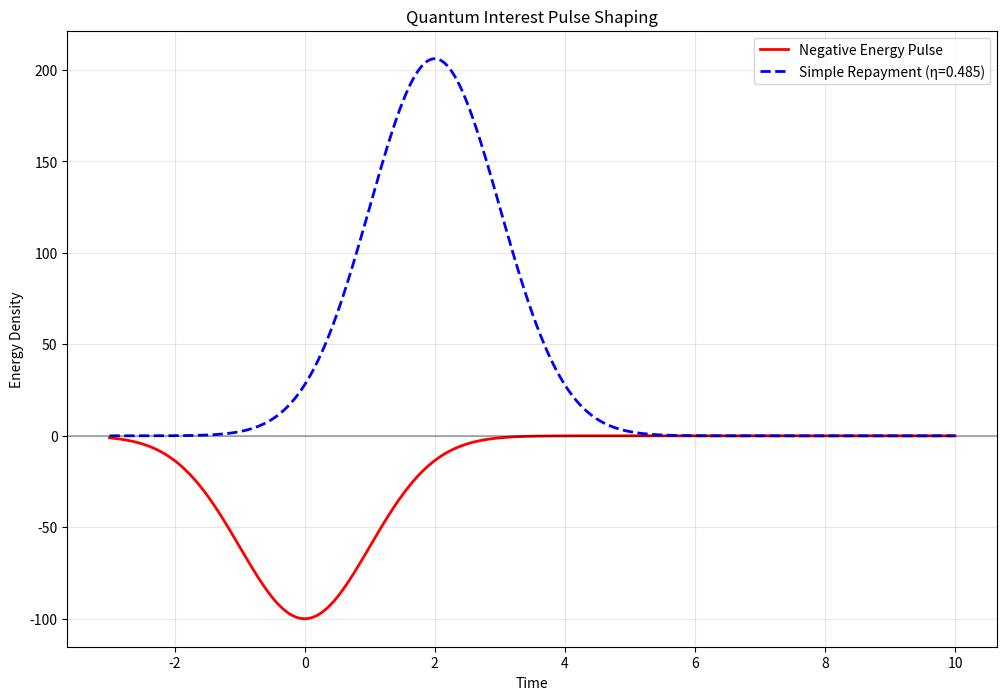

Python code for this plot:
"""
Quantum-Interest Trade-Off Optimization

Quantifies positive-energy "repayment" pulses and identifies pulse-shaping
protocols that minimize net overhead in negative energy generation.
"""

import numpy as np
from scipy.optimize import minimize, differential_evolution
from scipy.integrate import quad
from typing import Dict, List, Tuple, Optional
import logging
from dataclasses import dataclass
import matplotlib.pyplot as plt

logger = logging.getLogger(__name__)


@dataclass
class QuantumInterestPulse:
    """Represents a quantum interest pulse configuration."""
    A_minus: float      # Negative pulse amplitude
    A_plus: float       # Positive pulse amplitude  
    sigma: float        # Pulse width
    delay: float        # Time delay between pulses
    net_energy: float   # Net energy after repayment
    efficiency: float   # Energy efficiency ratio


def quantum_interest_bound(A_minus: float, sigma: float, kappa: float = np.pi**2/12) -> float:
    """
    Compute quantum interest bound for negative energy pulse.
    
    For a negative pulse ρ₋(t) = -A₋ exp[-t²/(2σ²)], the minimum positive
    repayment energy is: E₊ ≥ (π²/12σ²) |∫ ρ₋(t) dt|
    """
    negative_integral = A_minus * sigma * np.sqrt(2 * np.pi)
    return (kappa / sigma**2) * negative_integral


def negative_pulse(t: np.ndarray, A_minus: float, sigma: float, t_center: float = 0.0) -> np.ndarray:
    """Generate negative energy pulse: ρ₋(t) = -A₋ exp[-(t-t₀)²/(2σ²)]"""
    return -A_minus * np.exp(-(t - t_center)**2 / (2 * sigma**2))


def positive_pulse(t: np.ndarray, A_plus: float, sigma: float, delay: float) -> np.ndarray:
    """Generate positive repayment pulse: ρ₊(t) = A₊ exp[-(t-Δ)²/(2σ²)]"""
    return A_plus * np.exp(-(t - delay)**2 / (2 * sigma**2))


def optimize_quantum_interest_simple(A_minus: float, sigma: float, 
                                   kappa: float = np.pi**2/12) -> QuantumInterestPulse:
    """
    Find minimal positive pulse amplitude and optimal delay for quantum interest repayment.
    """
    # Minimum required positive amplitude from QI bound
    A_plus_min = quantum_interest_bound(A_minus, sigma, kappa)
    
    def cost_function(x):
        A_plus, delay = x
        
        # Penalty for violating QI bound
        qi_penalty = max(0, A_plus_min - A_plus) * 1e6
        
        # Minimize total positive energy (efficiency)
        positive_integral = A_plus * sigma * np.sqrt(2 * np.pi)
        
        # Penalty for very long delays (causality concerns)
        delay_penalty = 0.1 * delay**2 if delay > 5*sigma else 0
        
        return positive_integral + qi_penalty + delay_penalty
    
    # Initial guess
    x0 = [A_plus_min * 1.1, 2*sigma]
    bounds = [(A_plus_min, A_plus_min * 10), (0, 10*sigma)]
    
    result = minimize(cost_function, x0, bounds=bounds, method='L-BFGS-B')
    
    if result.success:
        A_plus_opt, delay_opt = result.x
        negative_integral = A_minus * sigma * np.sqrt(2 * np.pi)
        positive_integral = A_plus_opt * sigma * np.sqrt(2 * np.pi)
        net_energy = positive_integral - negative_integral
        efficiency = negative_integral / positive_integral
        
        return QuantumInterestPulse(
            A_minus=A_minus,
            A_plus=A_plus_opt,
            sigma=sigma,
            delay=delay_opt,
            net_energy=net_energy,
            efficiency=efficiency
        )
    else:
        logger.warning(f"Optimization failed for A_minus={A_minus}, sigma={sigma}")
        return None


def optimize_pulse_shape_advanced(A_minus: float, sigma: float, 
                                 n_pulses: int = 3) -> Dict:
    """
    Advanced optimization using multiple positive pulses for better efficiency.
    """
    def multi_pulse_positive(t, amplitudes, delays, widths):
        """Sum of multiple positive pulses"""
        total = np.zeros_like(t)
        for A, delay, width in zip(amplitudes, delays, widths):
            total += A * np.exp(-(t - delay)**2 / (2 * width**2))
        return total
    
    def cost_function(params):
        # params = [A1, A2, ..., An, delay1, delay2, ..., delayn, width1, width2, ..., widthn]
        n = n_pulses
        amplitudes = params[:n]
        delays = params[n:2*n]  
        widths = params[2*n:3*n]
        
        # Quantum interest constraint
        negative_integral = A_minus * sigma * np.sqrt(2 * np.pi)
        qi_bound = quantum_interest_bound(A_minus, sigma)
        
        # Total positive energy
        positive_integral = sum(A * w * np.sqrt(2 * np.pi) for A, w in zip(amplitudes, widths))
        
        # Penalty for violating QI bound
        qi_penalty = max(0, qi_bound - positive_integral) * 1e6
        
        # Efficiency term (minimize positive energy)
        efficiency_cost = positive_integral
        
        # Smoothness penalty (prefer similar widths)
        smoothness_penalty = 0.1 * np.sum((np.array(widths) - sigma)**2)
        
        return efficiency_cost + qi_penalty + smoothness_penalty
    
    # Parameter bounds
    bounds = []
    for i in range(n_pulses):
        bounds.append((0, quantum_interest_bound(A_minus, sigma) * 2))  # Amplitudes
    for i in range(n_pulses):
        bounds.append((0, 10*sigma))  # Delays
    for i in range(n_pulses):
        bounds.append((sigma/2, sigma*2))  # Widths
    
    # Use differential evolution for global optimization
    result = differential_evolution(cost_function, bounds, seed=42, maxiter=100)
    
    if result.success:
        n = n_pulses
        amplitudes = result.x[:n]
        delays = result.x[n:2*n]
        widths = result.x[2*n:3*n]
        
        negative_integral = A_minus * sigma * np.sqrt(2 * np.pi)
        positive_integral = sum(A * w * np.sqrt(2 * np.pi) for A, w in zip(amplitudes, widths))
        
        return {
            'success': True,
            'amplitudes': amplitudes,
            'delays': delays,
            'widths': widths,
            'net_energy': positive_integral - negative_integral,
            'efficiency': negative_integral / positive_integral,
            'qi_satisfied': positive_integral >= quantum_interest_bound(A_minus, sigma)
        }
    else:
        return {'success': False, 'message': 'Advanced optimization failed'}


def quantum_interest_parameter_sweep(A_minus_range: Tuple[float, float],
                                   sigma_range: Tuple[float, float],
                                   n_points: int = 20) -> List[QuantumInterestPulse]:
    """
    Sweep over amplitude and width parameters to map efficiency landscape.
    """
    A_vals = np.linspace(A_minus_range[0], A_minus_range[1], n_points)
    sigma_vals = np.linspace(sigma_range[0], sigma_range[1], n_points)
    
    results = []
    total_points = len(A_vals) * len(sigma_vals)
    count = 0
    
    for A_minus in A_vals:
        for sigma in sigma_vals:
            count += 1
            if count % 50 == 0:
                logger.info(f"QI optimization progress: {count}/{total_points}")
            
            pulse = optimize_quantum_interest_simple(A_minus, sigma)
            if pulse:
                results.append(pulse)
    
    return results


def analyze_warp_bubble_quantum_interest(mu: float, R: float, tau: float,
                                       characteristic_energy: float = 1e5) -> Dict:
    """
    Analyze quantum interest requirements for specific warp bubble parameters.
    """
    # Estimate negative energy characteristics from warp bubble
    # Use tau as the characteristic time scale
    sigma_characteristic = tau
    A_minus_characteristic = characteristic_energy / (sigma_characteristic * np.sqrt(2 * np.pi))
    
    # Optimize quantum interest
    pulse = optimize_quantum_interest_simple(A_minus_characteristic, sigma_characteristic)
    
    if pulse:
        # Try advanced optimization too
        advanced = optimize_pulse_shape_advanced(A_minus_characteristic, sigma_characteristic)
        
        return {
            'warp_params': {'mu': mu, 'R': R, 'tau': tau},
            'simple_optimization': pulse,
            'advanced_optimization': advanced,
            'qi_bound': quantum_interest_bound(A_minus_characteristic, sigma_characteristic),
            'sigma_used': sigma_characteristic,
            'A_minus_used': A_minus_characteristic
        }
    else:
        return {'success': False, 'message': 'QI optimization failed'}


def plot_quantum_interest_analysis(results: List[QuantumInterestPulse], 
                                 save_path: Optional[str] = None):
    """
    Visualize quantum interest optimization results.
    """
    fig, ((ax1, ax2), (ax3, ax4)) = plt.subplots(2, 2, figsize=(12, 10))
    
    # Extract data
    A_minus_vals = [r.A_minus for r in results]
    sigma_vals = [r.sigma for r in results] 
    efficiency_vals = [r.efficiency for r in results]
    net_energy_vals = [r.net_energy for r in results]
    delay_vals = [r.delay for r in results]
    
    # Plot 1: Efficiency vs amplitude
    ax1.scatter(A_minus_vals, efficiency_vals, c=sigma_vals, alpha=0.7)
    ax1.set_xlabel('Negative Amplitude A₋')
    ax1.set_ylabel('Efficiency (E₋/E₊)')
    ax1.set_title('Quantum Interest Efficiency')
    ax1.grid(True, alpha=0.3)
    
    # Plot 2: Net energy vs pulse width  
    ax2.scatter(sigma_vals, net_energy_vals, c=A_minus_vals, alpha=0.7)
    ax2.set_xlabel('Pulse Width σ')
    ax2.set_ylabel('Net Energy Cost')
    ax2.set_title('Energy Overhead')
    ax2.grid(True, alpha=0.3)
    
    # Plot 3: Optimal delay vs parameters
    ax3.scatter(A_minus_vals, delay_vals, c=efficiency_vals, alpha=0.7)
    ax3.set_xlabel('Negative Amplitude A₋')
    ax3.set_ylabel('Optimal Delay')
    ax3.set_title('Pulse Timing')
    ax3.grid(True, alpha=0.3)
    
    # Plot 4: Efficiency distribution
    ax4.hist(efficiency_vals, bins=20, alpha=0.7, edgecolor='black')
    ax4.set_xlabel('Efficiency')
    ax4.set_ylabel('Count')
    ax4.set_title('Efficiency Distribution')
    ax4.grid(True, alpha=0.3)
    
    plt.tight_layout()
    
    if save_path:
        plt.savefig(save_path, dpi=300, bbox_inches='tight')
        logger.info(f"QI analysis plot saved to {save_path}")
    
    plt.show()


def demonstrate_pulse_shaping(A_minus: float = 100.0, sigma: float = 1.0):
    """
    Demonstrate optimal pulse shaping for quantum interest repayment.
    """
    # Simple optimization
    pulse_simple = optimize_quantum_interest_simple(A_minus, sigma)
    
    # Advanced optimization
    advanced_result = optimize_pulse_shape_advanced(A_minus, sigma, n_pulses=3)
    
    # Plot pulse shapes
    t = np.linspace(-3*sigma, 10*sigma, 1000)
    
    plt.figure(figsize=(12, 8))
    
    # Negative pulse
    rho_minus = negative_pulse(t, A_minus, sigma)
    plt.plot(t, rho_minus, 'r-', linewidth=2, label='Negative Energy Pulse')
    
    # Simple positive pulse
    if pulse_simple:
        rho_plus_simple = positive_pulse(t, pulse_simple.A_plus, sigma, pulse_simple.delay)
        plt.plot(t, rho_plus_simple, 'b--', linewidth=2, 
                label=f'Simple Repayment (η={pulse_simple.efficiency:.3f})')
    
    # Advanced positive pulses
    if advanced_result['success']:
        rho_plus_advanced = np.zeros_like(t)
        for A, delay, width in zip(advanced_result['amplitudes'], 
                                  advanced_result['delays'], 
                                  advanced_result['widths']):
            rho_plus_advanced += A * np.exp(-(t - delay)**2 / (2 * width**2))
        
        plt.plot(t, rho_plus_advanced, 'g-', linewidth=2,
                label=f'Advanced Repayment (η={advanced_result["efficiency"]:.3f})')
    
    plt.axhline(y=0, color='k', linestyle='-', alpha=0.3)
    plt.xlabel('Time')
    plt.ylabel('Energy Density')
    plt.title('Quantum Interest Pulse Shaping')
    plt.legend()
    plt.grid(True, alpha=0.3)
    plt.show()
    
    return pulse_simple, advanced_result


if __name__ == "__main__":
    # Example usage
    logging.basicConfig(level=logging.INFO)
    
    print("Quantum Interest Trade-off Analysis")
    print("="*50)
    
    # Demonstrate pulse shaping
    pulse_simple, advanced = demonstrate_pulse_shaping(A_minus=100.0, sigma=1.0)
    
    if pulse_simple:
        print(f"Simple optimization:")
        print(f"  A₊ = {pulse_simple.A_plus:.2f}")
        print(f"  Delay = {pulse_simple.delay:.2f}")
        print(f"  Efficiency = {pulse_simple.efficiency:.3f}")
        print(f"  Net energy = {pulse_simple.net_energy:.2f}")
    
    if advanced['success']:
        print(f"\\nAdvanced optimization:")
        print(f"  Efficiency = {advanced['efficiency']:.3f}")
        print(f"  QI satisfied = {advanced['qi_satisfied']}")
    
    # Analyze for optimal warp bubble parameters
    print("\\nAnalyzing optimal warp bubble parameters...")
    warp_analysis = analyze_warp_bubble_quantum_interest(mu=0.095, R=2.3, tau=1.2)
    
    if 'simple_optimization' in warp_analysis:
        opt = warp_analysis['simple_optimization']
        print(f"Warp bubble QI analysis:")
        print(f"  Efficiency = {opt.efficiency:.3f}")
        print(f"  Net energy cost = {opt.net_energy:.2e}")
        print(f"  Optimal delay = {opt.delay:.3f}")
